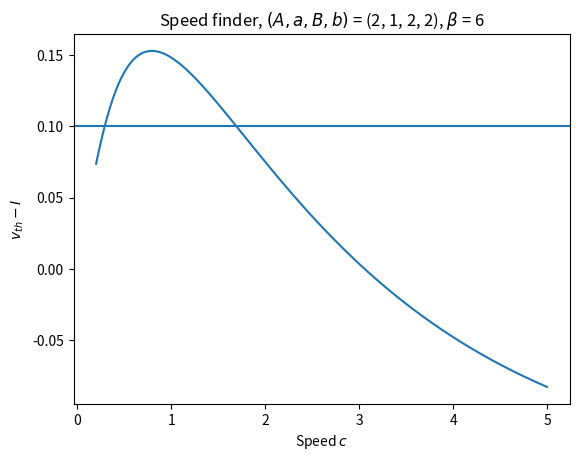

Source code (Python):
import numpy
import matplotlib.pyplot as plt

from math import e, erf, pi

#Shouldn't be 1 for this program, just use 1.0001 or similar
beta = 6
A = 2
a = 1
B = 2
b = 2

is_2D = False
target = 0.1    #v_th - I

#If in 2D:
if is_2D:
    A = A * a * ((2*pi)**0.5)
    B = B * b * ((2*pi)**0.5)


#------------------------------------------------------------------------------
#The follows is based on formula 7.17 in running review
#May differ from past versions in factors of (2*pi)**0.5 for Z

def sub_part(value):
    return e**(value**2) * 0.5 * (1 + erf(-value))

def part(Z, z, c):
    gamma = z / (c * 2**0.5)
    coeff = (beta / (1 - beta)) * Z
    return coeff * (sub_part(beta * gamma) - sub_part(gamma))

def whole(c):
    return part(A, a, c) - part(B, b, c)
#------------------------------------------------------------------------------
#Alt version to solve the loss of precision

def calc_integral(z, c, param):
    length = 5 #3*sigma
    divisions = 5000
    dT = length/divisions
    total = 0
    t = 0
    for x in range(divisions):
        T = t - (x+0.5)*dT
        value = e**(-(0.5 * (c/z)**2 * T**2) + param*(T - t))
        total += dT * value
    return total

def part_alt(Z, z, c):
    coeff = Z * (beta / (1 - beta)) * (c / (z * (2*pi)**0.5))
    return coeff * (calc_integral(z, c, beta) - calc_integral(z, c, 1))
    

def whole_alt(c):
    return part_alt(A, a, c) - part_alt(B, b, c)


#------------------------------------------------------------------------------


#Assume the function is decreasing
#This is probably going to be a bit of a hack for now

c = 1
step = 0.5
margin = 0.00001
for count in range(100):
    test = whole_alt(c)
    if test > target:
        if test - target < margin:
            break
        c += step
    else:
        step *= 0.5
        c -= step

if count == 99:
    print("Operation timed out")
print(count)
print(c)

points = 200
x_values = numpy.linspace(c - 0.2, c + 0.2, points)
x_values = numpy.linspace(0.2, 5, points)
y_values = numpy.zeros(points)
y_alt_values = numpy.zeros(points)
for key in range(points):
    y_values[key] = whole(x_values[key])
    y_alt_values[key] = whole_alt(x_values[key])

plt.figure()
#plt.plot(x_values, y_values)
plt.plot(x_values, y_alt_values)
plt.axhline(y = target)

plt.title("Speed finder, $(A, a, B, b)$ = ({}, {}, {}, {}), $\\beta$ = {}".format(
    A, a, B, b, beta))
plt.xlabel("Speed $c$")
plt.ylabel("$v_{th} - I$")
plt.show()
        
